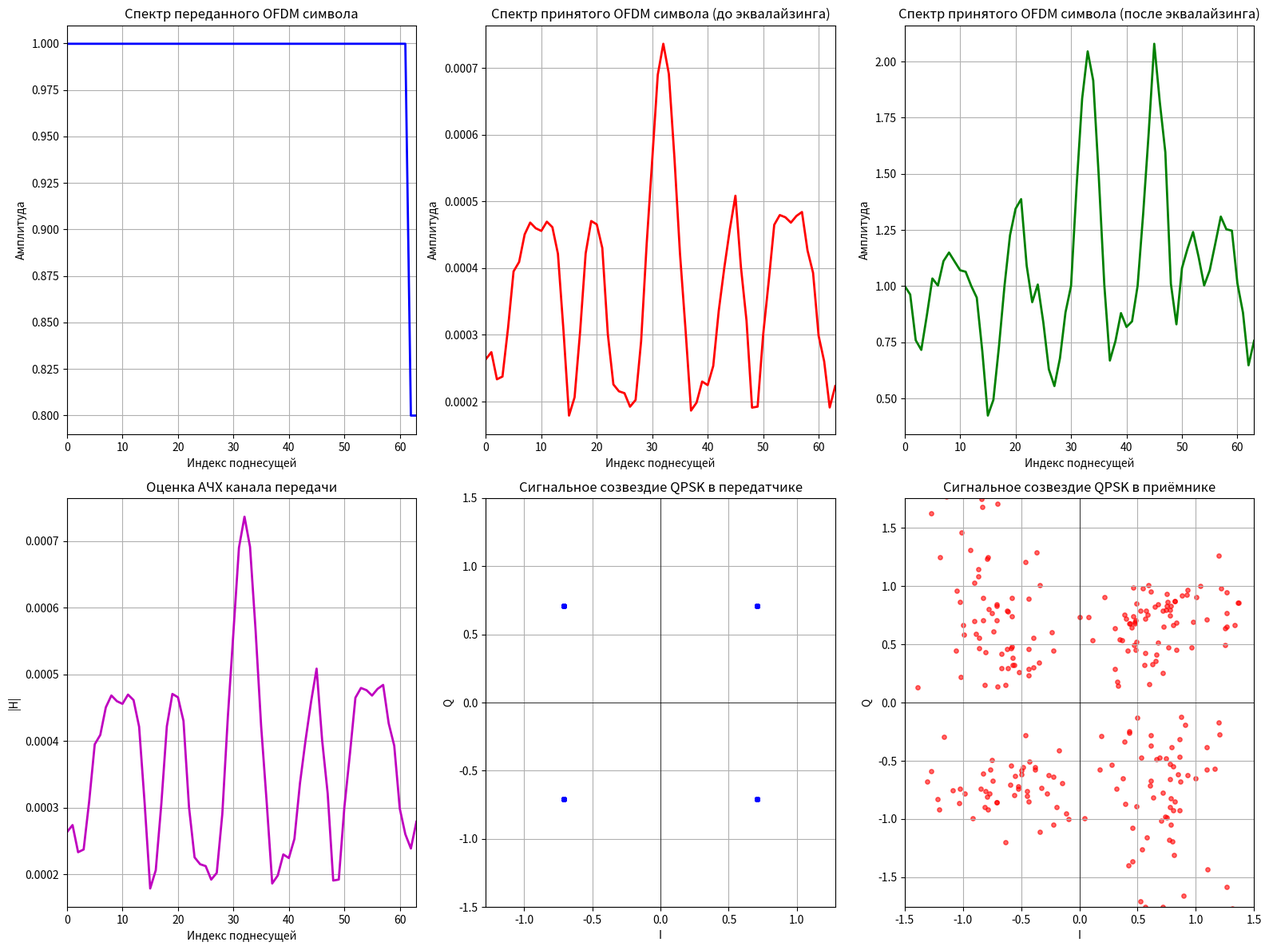
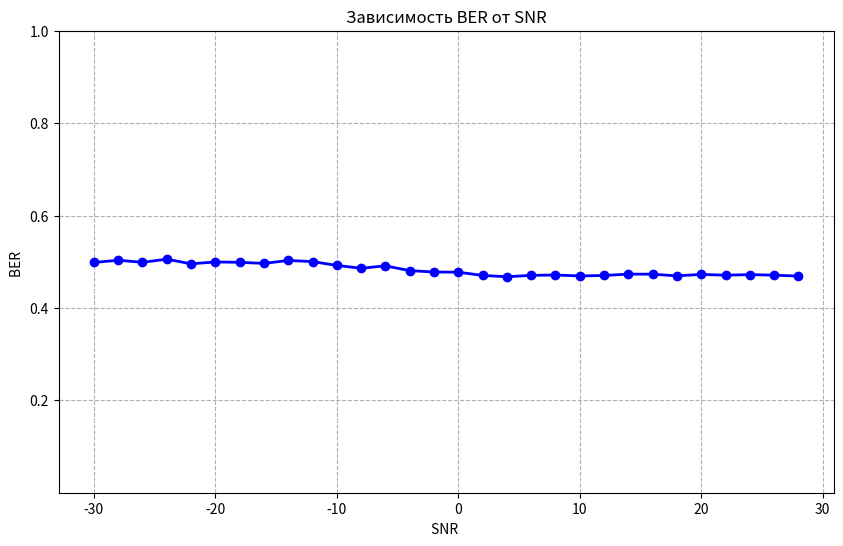

The matplotlib source for these figures, in order:
import numpy as np
import matplotlib.pyplot as plt
from numpy.fft.helper import fftfreq


class SignCoder:
    BITS = 8

    def sign_encoder(text):
        if not text or len(text) < 30 or len(text) > 100:
            return None

        bits = []
        for c in text:
            if 'A' <= c <= 'Z':
                code = ord(c) - ord('A')
            elif 'a' <= c <= 'z':
                code = ord(c) - ord('a') + 26
            elif '0' <= c <= '9':
                code = ord(c) - ord('0') + 52
            elif c == ' ':
                code = 62
            elif c == '.':
                code = 63
            else:
                return None

            bits.append(format(code, '08b'))

        return ''.join(bits)

    def sign_decoder(bits):
        if not bits:
            return ""

        remainder = len(bits) % 8
        if remainder:
            bits = bits + '0' * (8 - remainder)

        text = []
        chars = 'ABCDEFGHIJKLMNOPQRSTUVWXYZabcdefghijklmnopqrstuvwxyz0123456789 .'
        char_len = len(chars)

        for i in range(0, len(bits), 8):
            byte_str = bits[i:i + 8]
            code = int(byte_str, 2)

            safe_index = code % char_len
            text.append(chars[safe_index])

        return ''.join(text)


class HammingCoder:
    def __init__(self, k_bits):
        self.K = k_bits
        self.m = 0
        while (2 ** self.m) < (self.K + self.m + 1):
            self.m += 1
        self.N = self.K + self.m

    def encode(self, bits):
        if not bits:
            return bits
        remainder = len(bits) % self.K
        if remainder:
            bits = bits + '0' * (self.K - remainder)
        encoded = []
        for i in range(0, len(bits), self.K):
            data = [int(b) for b in bits[i:i + self.K]]
            codeword = [0] * self.N
            data_idx = 0
            for pos in range(1, self.N + 1):
                if not (pos & (pos - 1) == 0):
                    codeword[pos - 1] = data[data_idx]
                    data_idx += 1
            for j in range(self.m):
                p_pos = 2 ** j
                parity = 0
                for pos in range(1, self.N + 1):
                    if pos & p_pos:
                        parity ^= codeword[pos - 1]
                codeword[p_pos - 1] = parity
            encoded.extend([str(b) for b in codeword])
        return ''.join(encoded)

    def decode(self, bits):
        if not bits:
            return None
        working_bits = bits
        remainder = len(working_bits) % self.N
        if remainder:
            working_bits = working_bits + '0' * (self.N - remainder)

        decoded = []
        for i in range(0, len(working_bits), self.N):
            r = [int(b) for b in working_bits[i:i + self.N]]
            syndrome = 0
            for j in range(self.m):
                p_pos = 2 ** j
                parity = 0
                for pos in range(1, self.N + 1):
                    if pos & p_pos:
                        parity ^= r[pos - 1]
                if parity:
                    syndrome += p_pos
            if 0 < syndrome <= self.N:
                r[syndrome - 1] ^= 1
            for pos in range(1, self.N + 1):
                if not (pos & (pos - 1) == 0):
                    decoded.append(str(r[pos - 1]))
        return ''.join(decoded)


class Modulator:
    @staticmethod
    def modulate(bits):
        if bits is None or len(bits) == 0:
            return []

        working_bits = bits
        if len(working_bits) % 2 != 0:
            working_bits = working_bits + '0'

        symbols = []
        for i in range(0, len(working_bits), 2):
            bit_pair = working_bits[i:i + 2]

            if bit_pair == '00':
                symbols.append(complex(0.707, 0.707))
            elif bit_pair == '01':
                symbols.append(complex(0.707, -0.707))
            elif bit_pair == '10':
                symbols.append(complex(-0.707, 0.707))
            else:
                symbols.append(complex(-0.707, -0.707))

        return symbols


class Demodulator:
    @staticmethod
    def demodulate(symbols):
        if symbols is None or len(symbols) == 0:
            return ""

        bits = []
        for symbol in symbols:

            real_part = symbol.real
            imag_part = symbol.imag

            norm = np.sqrt(real_part ** 2 + imag_part ** 2)
            if norm > 0:
                real_part = real_part / norm
                imag_part = imag_part / norm

            if real_part > 0 and imag_part > 0:
                bits.append('00')
            elif real_part > 0 and imag_part < 0:
                bits.append('01')
            elif real_part < 0 and imag_part > 0:
                bits.append('10')
            else:
                bits.append('11')

        return ''.join(bits)


class Interleaver:
    def __init__(self, seed=42):
        self.seed = seed
        self.permutation = None

    def interleave(self, bits):
        if not bits:
            return bits

        np.random.seed(self.seed)
        n = len(bits)
        self.permutation = np.random.permutation(n)

        interleaved = ['0'] * n
        for i, pos in enumerate(self.permutation):
            interleaved[pos] = bits[i]

        return ''.join(interleaved)


class Deinterleaver:
    def __init__(self, interleaver):
        self.permutation = interleaver.permutation

    def deinterleave(self, bits):
        if not bits or self.permutation is None:
            return bits

        n = len(bits)
        deinterleaved = ['0'] * n

        for i, pos in enumerate(self.permutation):
            deinterleaved[i] = bits[pos]

        return ''.join(deinterleaved)


class OFDMTransmitter:
    def __init__(self, n_subcarriers=64, cp_len=16, pilot_spacing=6, pilot_value=complex(0.707, 0.707)):
        self.n_subcarriers = n_subcarriers
        self.cp_len = cp_len
        self.pilot_spacing = pilot_spacing
        self.pilot_value = pilot_value
        self.pilot_indices = list(range(0, n_subcarriers, pilot_spacing))
        self.data_indices = [i for i in range(n_subcarriers) if i not in self.pilot_indices]

    def transmit(self, symbols):
        n_data_per_symbol = len(self.data_indices)
        n_symbols = len(symbols) // n_data_per_symbol
        if len(symbols) % n_data_per_symbol != 0:
            n_symbols += 1

        grid = np.zeros((self.n_subcarriers, n_symbols), dtype=complex)

        for i in range(n_symbols):
            for p_idx in self.pilot_indices:
                grid[p_idx, i] = self.pilot_value

        symbol_idx = 0
        for i in range(n_symbols):
            for d_idx in self.data_indices:
                if symbol_idx < len(symbols):
                    grid[d_idx, i] = symbols[symbol_idx]
                    symbol_idx += 1

        ofdm_time = np.fft.ifft(np.fft.fftshift(grid, axes=0), axis=0) * np.sqrt(self.n_subcarriers)
        #ofdm_time = np.fft.ifft(grid, axis=0) * np.sqrt(self.n_subcarriers)

        cp = ofdm_time[-self.cp_len:, :]
        ofdm_with_cp = np.vstack([cp, ofdm_time])

        return ofdm_with_cp.reshape(-1, order='F'), grid


class OFDMReceiver:
    def __init__(self, transmitter):
        self.n_subcarriers = transmitter.n_subcarriers
        self.cp_len = transmitter.cp_len
        self.pilot_spacing = transmitter.pilot_spacing
        self.pilot_value = transmitter.pilot_value
        self.pilot_indices = transmitter.pilot_indices
        self.data_indices = transmitter.data_indices

    def receive(self, signal):
        sym_len = self.n_subcarriers + self.cp_len
        n_symbols = len(signal) // sym_len

        rx_mat = signal[:n_symbols * sym_len].reshape(sym_len, n_symbols, order='F')
        rx_no_cp = rx_mat[self.cp_len:, :]

        grid_rx = np.fft.fftshift(np.fft.fft(rx_no_cp, axis=0) / np.sqrt(self.n_subcarriers), axes=0)
        #grid_rx = np.fft.fft(rx_no_cp, axis=0) / np.sqrt(self.n_subcarriers)
        rx_pilots = np.array([grid_rx[idx, :] for idx in self.pilot_indices])
        tx_pilots = np.array([self.pilot_value] * len(self.pilot_indices))

        h_est = rx_pilots / tx_pilots[:, np.newaxis]
        h_est_mean = np.mean(h_est, axis=1)

        grid_eq = np.zeros_like(grid_rx)

        all_indices = np.arange(self.n_subcarriers)

        h_full = np.interp(all_indices, self.pilot_indices, h_est_mean)

        grid_eq = grid_rx / h_full[:, np.newaxis]

        symbols = []
        for i in range(grid_eq.shape[1]):
            for d_idx in self.data_indices:
                if d_idx < len(grid_eq):
                    symbols.append(grid_eq[d_idx, i])

        return np.array(symbols), grid_rx, grid_eq

class MultipathChannel:
    def __init__(self, fc=2.4e9, bandwidth=9e6, num_paths=9, snr_db=20):
        self.fc = fc
        self.bandwidth = bandwidth
        self.num_paths = num_paths
        self.snr_db = snr_db
        self.c = 3e8
        self.Ts = 1.0 / bandwidth

    def propagate(self, tx_signal):
        if len(tx_signal) == 0:
            return tx_signal

        distances = np.random.uniform(10, 500, self.num_paths)
        min_dist = np.min(distances)

        delays = []
        for d in distances:
            tau = (d - min_dist) / (self.c * self.Ts)
            delays.append(int(round(tau)))

        gains = [self.c / (4 * np.pi * d * self.fc) for d in distances]

        max_delay = max(delays)
        L = len(tx_signal)
        rx_sum = np.zeros(L + max_delay, dtype=complex)

        for i in range(self.num_paths):
            shift = delays[i]
            gain = gains[i]
            shifted = np.zeros(L + shift, dtype=complex)
            shifted[shift:] = tx_signal * gain
            if len(shifted) > len(rx_sum):
                shifted = shifted[:len(rx_sum)]
            rx_sum[:len(shifted)] += shifted

        rx_signal = rx_sum[:L]

        signal_power = np.mean(np.abs(rx_signal) ** 2)
        snr_linear = 10 ** (self.snr_db / 10)
        noise_power = signal_power / snr_linear
        noise_std = np.sqrt(noise_power / 2)
        noise = noise_std * (np.random.randn(L) + 1j * np.random.randn(L))

        return rx_signal + noise

def calculate_ber(tx_bits, rx_bits):
    if len(tx_bits) != len(rx_bits):
        min_len = min(len(tx_bits), len(rx_bits))
        tx_bits = tx_bits[:min_len]
        rx_bits = rx_bits[:min_len]

    errors = sum(1 for i in range(len(tx_bits)) if tx_bits[i] != rx_bits[i])
    return errors / len(tx_bits) if len(tx_bits) > 0 else 0, errors

def plot_all_in_one(tx_grid, rx_grid_before, rx_grid_after, tx_symbols, rx_symbols):

    tx_spectrum = np.mean(np.abs(tx_grid), axis=1)
    rx_spectrum_before = np.mean(np.abs(rx_grid_before), axis=1)
    rx_spectrum_after = np.mean(np.abs(rx_grid_after), axis=1)

    h_channel = rx_spectrum_before / (tx_spectrum + 1e-10)

    fig = plt.figure(figsize=(16, 12))

    ax1 = plt.subplot(2, 3, 1)
    ax1.plot(tx_spectrum, 'b-', linewidth=2)
    ax1.set_title('Спектр переданного OFDM символа')
    ax1.set_xlabel('Индекс поднесущей')
    ax1.set_ylabel('Амплитуда')
    ax1.grid(True)
    ax1.set_xlim(0, len(tx_spectrum) - 1)

    ax2 = plt.subplot(2, 3, 2)
    ax2.plot(rx_spectrum_before, 'r-', linewidth=2)
    ax2.set_title('Спектр принятого OFDM символа (до эквалайзинга)')
    ax2.set_xlabel('Индекс поднесущей')
    ax2.set_ylabel('Амплитуда')
    ax2.grid(True)
    ax2.set_xlim(0, len(rx_spectrum_before) - 1)

    ax3 = plt.subplot(2, 3, 3)
    ax3.plot(rx_spectrum_after, 'g-', linewidth=2)
    ax3.set_title('Спектр принятого OFDM символа (после эквалайзинга)')
    ax3.set_xlabel('Индекс поднесущей')
    ax3.set_ylabel('Амплитуда')
    ax3.grid(True)
    ax3.set_xlim(0, len(rx_spectrum_after) - 1)

    ax4 = plt.subplot(2, 3, 4)
    ax4.plot(h_channel, 'm-', linewidth=2)
    ax4.set_title('Оценка АЧХ канала передачи')
    ax4.set_xlabel('Индекс поднесущей')
    ax4.set_ylabel('|H|')
    ax4.grid(True)
    ax4.set_xlim(0, len(h_channel) - 1)

    ax5 = plt.subplot(2, 3, 5)
    ax5.scatter([s.real for s in tx_symbols[:500]], [s.imag for s in tx_symbols[:500]],
                s=15, alpha=0.6, c='blue', marker='o')
    ax5.set_title('Сигнальное созвездие QPSK в передатчике')
    ax5.set_xlabel('I')
    ax5.set_ylabel('Q')
    ax5.grid(True)
    ax5.axis('equal')
    ax5.set_xlim(-1.5, 1.5)
    ax5.set_ylim(-1.5, 1.5)
    ax5.axhline(y=0, color='k', linewidth=0.5)
    ax5.axvline(x=0, color='k', linewidth=0.5)

    ax6 = plt.subplot(2, 3, 6)
    ax6.scatter([s.real for s in rx_symbols[:500]], [s.imag for s in rx_symbols[:500]],
                s=15, alpha=0.6, c='red', marker='o')
    ax6.set_title('Сигнальное созвездие QPSK в приёмнике')
    ax6.set_xlabel('I')
    ax6.set_ylabel('Q')
    ax6.grid(True)
    ax6.axis('equal')
    ax6.set_xlim(-1.5, 1.5)
    ax6.set_ylim(-1.5, 1.5)
    ax6.axhline(y=0, color='k', linewidth=0.5)
    ax6.axvline(x=0, color='k', linewidth=0.5)


    #plt.savefig('no_shift_plot.png')
    plt.savefig('shift_plot.png')
    plt.tight_layout()
    plt.show()


def plot_ber_vs_snr():
    snr_range = np.arange(-30, 30, 2)
    msg = "Hello World. This is test message and no more..."

    encoded = SignCoder.sign_encoder(msg)
    len_encoded = len(encoded)

    k_bits = 11
    n_bits = 15
    hamming_coder = HammingCoder(k_bits)

    pad_k = (k_bits - (len_encoded % k_bits)) % k_bits
    encoded_padded = encoded + '0' * pad_k

    hamming_encoded = hamming_coder.encode(encoded_padded)

    interleaver = Interleaver(seed=42)
    deinterleaver = Deinterleaver(interleaver)
    interleaved = interleaver.interleave(hamming_encoded)
    len_interleaved = len(interleaved)

    qpsk_symbols = Modulator.modulate(interleaved)
    len_qpsk = len(qpsk_symbols)

    ofdm_tx = OFDMTransmitter(n_subcarriers=64, cp_len=16, pilot_spacing=6)
    ofdm_rx = OFDMReceiver(ofdm_tx)

    ber_results = []
    print("Вычисление BER для разных SNR")

    for snr in snr_range:
        print(f"  SNR = {snr} дБ...", end=" ", flush=True)

        total_errors = 0
        total_bits = 0
        num_iterations = 50

        for iteration in range(num_iterations):
            ofdm_signal, _ = ofdm_tx.transmit(qpsk_symbols)
            channel = MultipathChannel(fc=2.4e9, bandwidth=10e6, num_paths=3, snr_db=snr)
            received_signal = channel.propagate(ofdm_signal)

            recovered_symbols, _, _ = ofdm_rx.receive(received_signal)

            if len(recovered_symbols) >= len_qpsk:
                recovered_symbols = recovered_symbols[:len_qpsk]
            else:
                recovered_symbols = np.pad(recovered_symbols, (0, len_qpsk - len(recovered_symbols)), 'constant')

            demodulated_bits = Demodulator.demodulate(recovered_symbols)

            if len(demodulated_bits) >= len_interleaved:
                demodulated_bits = demodulated_bits[:len_interleaved]
            else:
                demodulated_bits = demodulated_bits.ljust(len_interleaved, '0')

            deinterleaved = deinterleaver.deinterleave(demodulated_bits)
            hamming_decoded_padded = hamming_coder.decode(deinterleaved)

            hamming_decoded = hamming_decoded_padded[:len_encoded]

            errors = sum(1 for b1, b2 in zip(encoded, hamming_decoded) if b1 != b2)
            total_errors += errors
            total_bits += len_encoded

        avg_ber = total_errors / total_bits
        ber_results.append(avg_ber)
        print(f"BER = {avg_ber:.6f}")

    plt.figure(figsize=(10, 6))
    plt.plot(snr_range, ber_results, 'b-o', linewidth=2)
    plt.grid(True, which='both', linestyle='--')
    plt.xlabel('SNR ')
    plt.ylabel('BER ')
    plt.title('Зависимость BER от SNR')
    plt.ylim([1e-5, 1])
    plt.show()


def main():
    msg = "Hello World. This is test message and no more..."
    print(f"Исходное сообщение: {msg}\n")
    print(f"Длина сообщения: {len(msg)} символов")

    encoded = SignCoder.sign_encoder(msg)
    if not encoded:
        print("Ошибка кодирования")
        return
    print(f"Символьное кодирование: {len(encoded)} бит")

    k_bits = 11
    hamming_coder = HammingCoder(k_bits)
    hamming_encoded = hamming_coder.encode(encoded)
    print(f"Кодирование Хэмминга: {len(hamming_encoded)} бит")

    interleaver = Interleaver(seed=42)
    interleaved = interleaver.interleave(hamming_encoded)
    print(f"Перемежение: {len(interleaved)} бит")

    qpsk_symbols = Modulator.modulate(interleaved)
    print(f"QPSK модуляция: {len(qpsk_symbols)} символов")

    n_subcarriers = 64
    cp_len = 16
    pilot_spacing = 6

    ofdm_tx = OFDMTransmitter(
        n_subcarriers=n_subcarriers,
        cp_len=cp_len,
        pilot_spacing=pilot_spacing
    )
    ofdm_signal, tx_grid = ofdm_tx.transmit(qpsk_symbols)
    print(f"OFDM модуляция: {len(ofdm_signal)} отсчётов")
    print(f"Количество поднесущих: {n_subcarriers}")
    print(f"Пилоты: {len(ofdm_tx.pilot_indices)} (каждые {pilot_spacing})")

    num_paths = 9
    snr_db = 20

    channel = MultipathChannel(fc=2.4e9, bandwidth=10e6, num_paths=num_paths, snr_db=snr_db)
    received_signal = channel.propagate(ofdm_signal)
    print(f"\nМноголучевой канал: {num_paths} лучей, SNR = {snr_db} дБ")

    ofdm_rx = OFDMReceiver(ofdm_tx)
    recovered_symbols, rx_grid_before, rx_grid_after = ofdm_rx.receive(received_signal)
    recovered_symbols = recovered_symbols[:len(qpsk_symbols)]
    print(f"OFDM демодуляция с эквалайзингом: {len(recovered_symbols)} символов")

    demodulated_bits = Demodulator.demodulate(recovered_symbols)
    print(f"QPSK демодуляция: {len(demodulated_bits)} бит")

    if len(demodulated_bits) > len(interleaved):
        demodulated_bits = demodulated_bits[:len(interleaved)]
    elif len(demodulated_bits) < len(interleaved):
        demodulated_bits = demodulated_bits + '0' * (len(interleaved) - len(demodulated_bits))

    deinterleaver = Deinterleaver(interleaver)
    deinterleaved = deinterleaver.deinterleave(demodulated_bits)
    print(f"Обратное перемежение: {len(deinterleaved)} бит")

    hamming_decoded = hamming_coder.decode(deinterleaved)
    if not hamming_decoded:
        print("Ошибка декодирования Хэмминга")
        return
    print(f"Декодирование Хэмминга: {len(hamming_decoded)} бит")

    hamming_decoded = hamming_decoded[:len(encoded)]
    decoded = SignCoder.sign_decoder(hamming_decoded)

    print(f"\nПолученное сообщение: {decoded}")

    ber, errors = calculate_ber(encoded, hamming_decoded)
    print(f"\nBER: {ber:.6f}")
    print(f"Ошибочных бит: {errors} из {len(encoded)}")

    if decoded == msg:
        print("\nСообщение декодировано успешно")
    else:
        print("\nОшибка при декодировании сообщения")

    # plot_spectrums(tx_grid, rx_grid_before, rx_grid_after)
    # plot_constellations(qpsk_symbols, recovered_symbols)
    plot_all_in_one(tx_grid, rx_grid_before, rx_grid_after,qpsk_symbols, recovered_symbols)
    plot_ber_vs_snr()



main()
